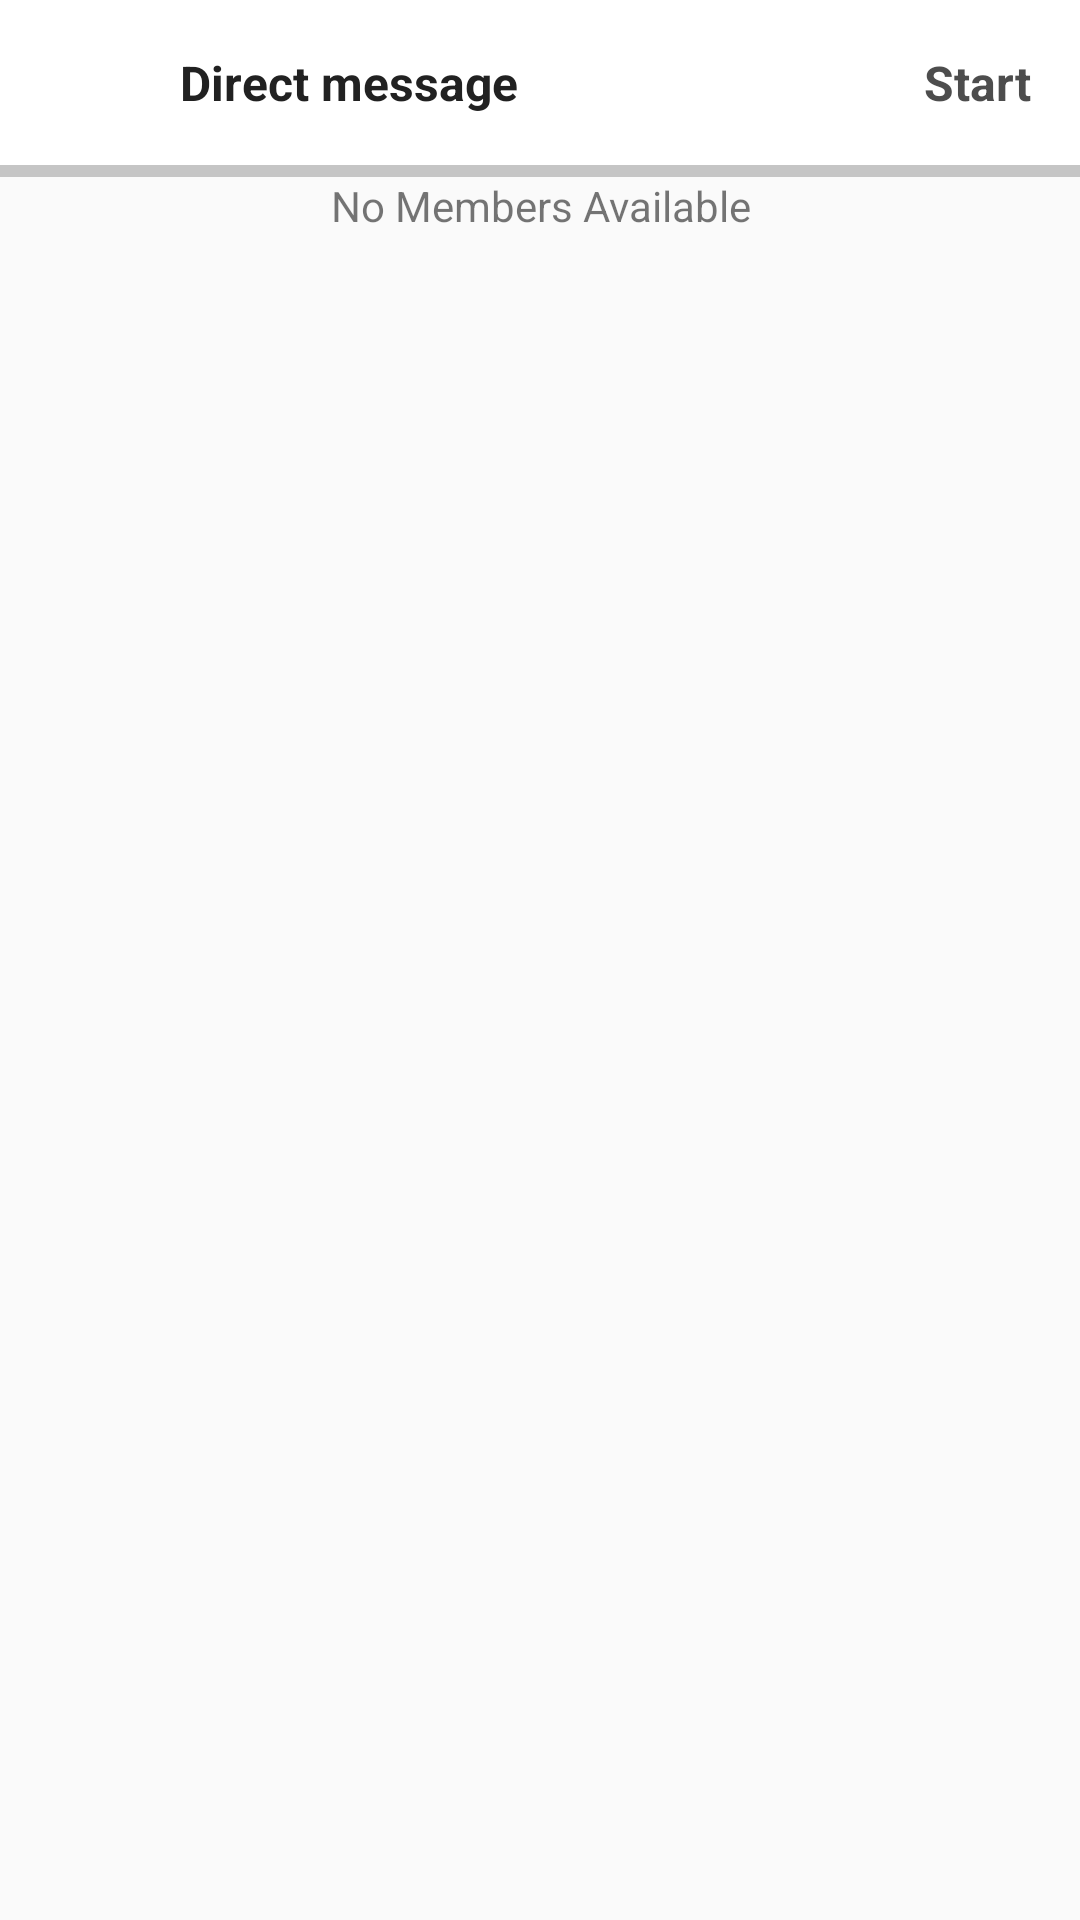

This screen was rendered from an Android layout file. Write that file and the resources it references.
<!-- AndroidManifest.xml: application theme AppTheme -->
<!-- res/layout/send_direct_message_fragment.xml -->
<?xml version="1.0" encoding="utf-8"?>
<RelativeLayout xmlns:android="http://schemas.android.com/apk/res/android"
xmlns:app="http://schemas.android.com/apk/res-auto"
xmlns:tools="http://schemas.android.com/tools"
android:layout_width="match_parent"
android:layout_height="match_parent"
tools:context=".fragments.SendDirectMessageFragment">

    <ScrollView
        android:layout_width="match_parent"
        android:layout_height="match_parent">

        <LinearLayout
            android:layout_width="match_parent"
            android:orientation="vertical"
            android:layout_height="match_parent">

            <LinearLayout
                android:id="@+id/pm_header"
                android:layout_width="match_parent"
                android:layout_height="@dimen/dp55"
                android:background="@color/colorWhite"
                android:gravity="center_vertical"
                android:orientation="horizontal"
                android:paddingBottom="5dp"
                android:paddingTop="5dp">

                <ImageView
                    android:id="@+id/iv_close_button"
                    android:layout_width="@dimen/dp45"
                    android:layout_height="@dimen/dp45"
                    android:layout_marginLeft="@dimen/dp5"
                    android:padding="@dimen/dp10"
                    android:src="@drawable/ic_cross"
                    android:tint="@color/waver_text"/>

                <TextView
                    android:layout_width="wrap_content"
                    android:layout_height="match_parent"
                    android:layout_marginLeft="@dimen/dp10"
                    android:layout_marginStart="@dimen/dp10"
                    android:layout_weight="1"
                    android:gravity="center_vertical"
                    android:text="Direct message"
                    android:textColor="@color/waver_text"
                    android:textSize="@dimen/dp16"
                    android:textStyle="bold" />

                <TextView
                    android:id="@+id/start_button"
                    android:layout_width="wrap_content"
                    android:layout_height="match_parent"
                    android:layout_marginRight="@dimen/dp16"
                    android:gravity="center_vertical"
                    android:text="Start"
                    android:textColor="@color/waver_text"
                    android:textSize="@dimen/dp16"
                    android:textStyle="bold"
                    android:alpha="0.8"/>


            </LinearLayout>

            <View
                android:id="@+id/dropshadow"
                android:layout_width="match_parent"
                android:layout_height="@dimen/dp4"
                android:background="@color/colorGrey"
                android:layout_below="@+id/pm_header"/>

            <LinearLayout
                android:layout_width="match_parent"
                android:layout_below="@+id/dropshadow"
                android:layout_height="match_parent">

                <TextView
                    android:layout_width="match_parent"
                    android:layout_height="match_parent"
                    android:gravity="center"
                    android:text="No Members Available"/>

            </LinearLayout>

        </LinearLayout>

    </ScrollView>




</RelativeLayout>
<!-- resources referenced by this layout -->
<resources>
  <color name="colorGrey">#C5C5C5</color>
  <color name="colorWhite">#ffffff</color>
  <color name="waver_text">#212121</color>
  <dimen name="dp10">10dp</dimen>
  <dimen name="dp16">16dp</dimen>
  <dimen name="dp4">4dp</dimen>
  <dimen name="dp45">45dp</dimen>
  <dimen name="dp5">5dp</dimen>
  <dimen name="dp55">55dp</dimen>
  <style name="AppTheme" parent="Theme.AppCompat.Light.NoActionBar">
          <item name="colorPrimary">@color/colorPrimary</item>
          <item name="colorPrimaryDark">@color/colorPrimaryDark</item>
          <item name="colorAccent">@color/colorAccent</item>
          <item name="android:itemBackground">@color/colorWhite</item>
          <item name="popupMenuStyle">@style/popupMenuStyle</item>
  
        
      </style>
  <color name="colorPrimary">#08b8ff</color>
  <color name="colorPrimaryDark">#0D1A38</color>
  <color name="colorAccent">#08b8ff</color>
  <style name="popupMenuStyle" parent="@android:style/Widget.PopupMenu">
          <item name="android:textColor">@color/settingIconColor</item>
          <item name="android:dropDownVerticalOffset">-23dip</item>
          <item name="android:dropDownHorizontalOffset">-3dp</item>
          <item name="android:popupBackground">@drawable/shape_mtrl_popupmenu_background</item>
          <item name="android:popupElevation">20dp</item>
      </style>
  <color name="settingIconColor">#009c8a</color>
  <!-- drawable shape_mtrl_popupmenu_background (drawable) -->
  <?xml version="1.0" encoding="utf-8"?>
  <shape xmlns:android="http://schemas.android.com/apk/res/android">
      <solid android:color="@color/colorWhite"/>
  
      <corners
          android:radius="6dp"/>
  
  </shape>
</resources>
